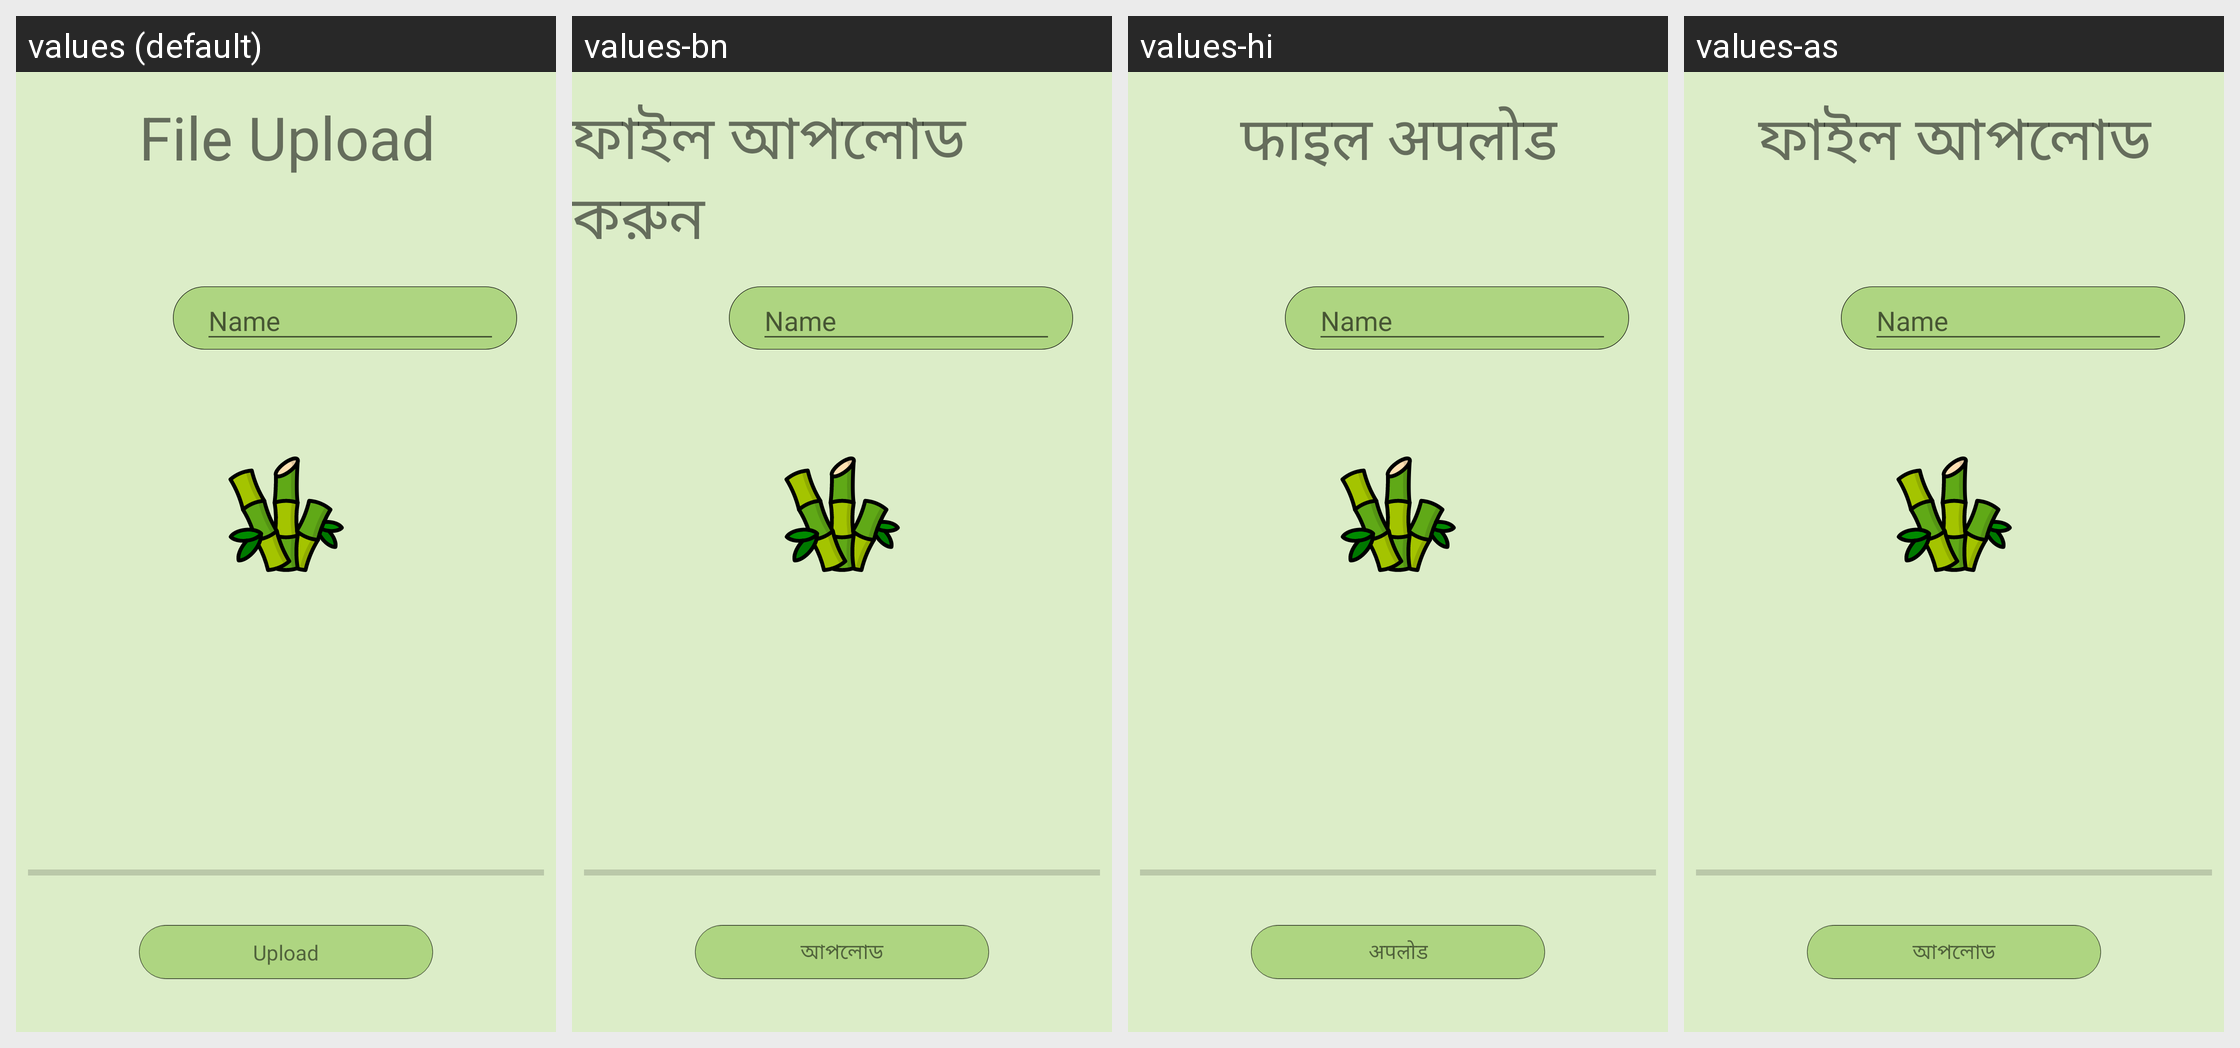

Here is an Android app screen in its default locale and in the app's own translations. Write out the translated-string differences for the strings that appear on this screen.
Android screen res/layout/activity_screen2.xml rendered under 4 locales, left to right: values (default), values-bn, values-hi, values-as. Device: Nexus 5 (rendered at 1080×1920; each locale shown at half size, 540×960, under a caption strip naming it); theme AppTheme.
Strings drawn on this screen, with the default value and each locale's value (text and hints the layout hard-codes, and strings that could not be matched under every locale, appear in the picture but are not listed):

Upload
  values: Upload
  values-bn: আপলোড
  values-hi: अपलोड
  values-as: আপলোড

File_Upload
  values: File Upload
  values-bn: ফাইল আপলোড করুন
  values-hi: फाइल अपलोड
  values-as: ফাইল আপলোড
